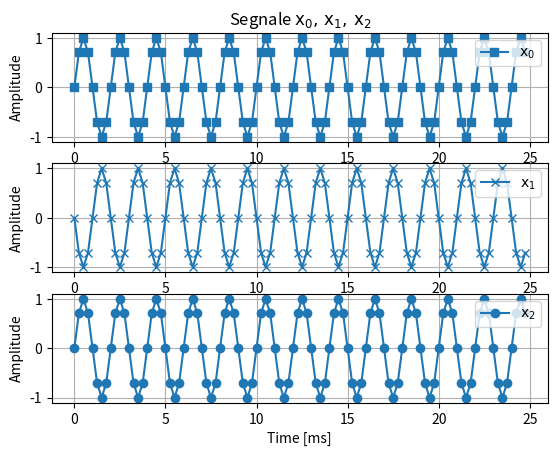

This figure's Python source:
## TARGET
# Discretize the 3 continuous sine waves and plot their discrete versions
# using a figure window. In this script, you'll generate sine waves whose
# frequency is greater than the Nyquist frequency. 
# The sine waves are:
# * Sine Wave 0: x_0(t)=sin(+2*pi*Fc_0*t);
# * Sine Wave 1: x_1(t)=sin(+2*pi*Fc_1*t);
# * Sine Wave 2: x_2(t)=sin(-2*pi*Fc_2*t); 
# 
# The parameters are:
# * Fc_0 = 0.5 [kHz];
# * Fc_1 = 3.5 [kHz];
# * Fc_2 = 3.5 [kHz];
# * Fs   = 4   [kHz];

## Import libraries
import numpy as np
import matplotlib.pyplot as plt

## Parameters
Fs = 4e3;
Ts = 1/Fs;
Fc_0 =  500;
Fc_1 = 3500;
Fc_2 = 3500;


## Exercise
len = 100;
n = np.linspace(0, len-1, len);
t = n*Ts;

x_0 = np.sin(+2*np.pi*Fc_0*n*Ts);
x_1 = np.sin(+2*np.pi*Fc_1*n*Ts);
x_2 = np.sin(-2*np.pi*Fc_2*n*Ts);


## Figures

# Scale the time vector to convert seconds to ms
t = t*1e3;

plt.figure()

plt.subplot(3,1,1)
plt.plot(t, x_0, 's-', label='$\mathrm{x_0}$')
plt.grid()
plt.legend(loc='upper right')   # Legend
plt.title('Segnale $\mathrm{x_0, \, x_1, \, x_2}$')  # I'm using Latex Equation to write subscripts
plt.xlabel('Time [ms]')
plt.ylabel('Amplitude')

plt.subplot(3,1,2)
plt.plot(t, x_1, 'x-', label='$\mathrm{x_1}$')
plt.grid()
plt.legend(loc='upper right')   # Legend
plt.xlabel('Time [ms]')
plt.ylabel('Amplitude')

plt.subplot(3,1,3)
plt.plot(t, x_2, 'o-', label='$\mathrm{x_2}$')
plt.grid()
plt.legend(loc='upper right')   # Legend
plt.xlabel('Time [ms]')
plt.ylabel('Amplitude')

plt.show()
